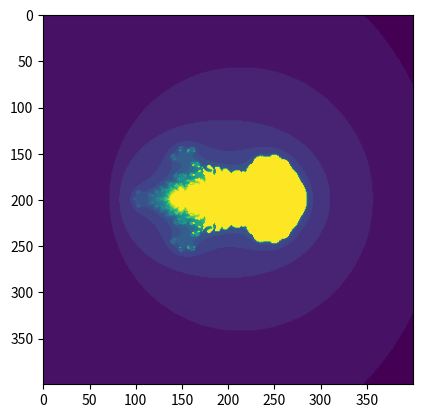

Generate this figure with matplotlib:
import numpy as np
import matplotlib.pyplot as plt
def mandelbrot(h,w,maxit):
    y,x = np.ogrid[-1.4:1.4:h*1j,-2:0.8:w*1j]
    c = x+y*1j
    z=c
    divtime = maxit+np.zeros(z.shape,dtype=int)

    for i in range(maxit):
        z=z**i+c
        diverge = z*np.conj(z)>2**2
        div_now = diverge & (divtime==maxit)
        divtime[div_now] = i
        z[diverge] = 2

    return divtime

plt.imshow(mandelbrot(400,400,20))
plt.show()
